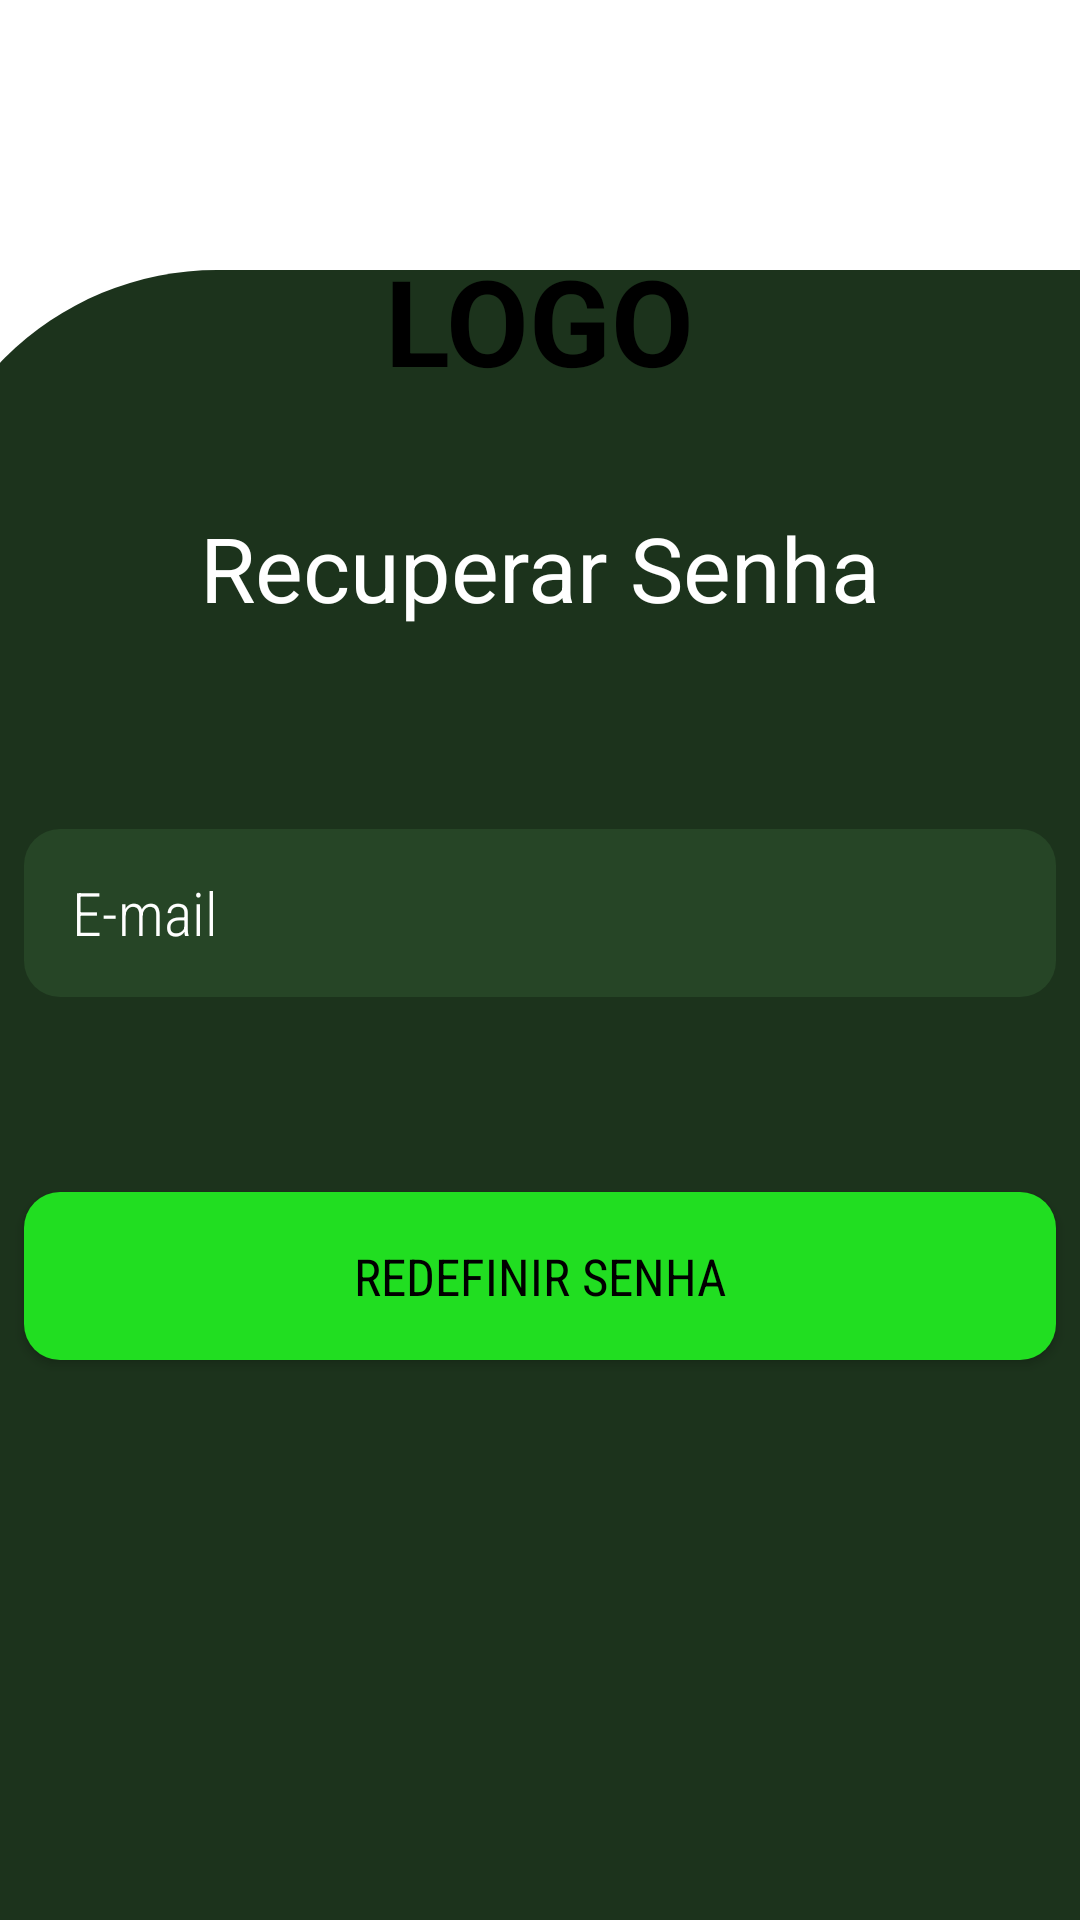

Produce the Android XML layout that renders to this screen, including the resource entries it uses.
<!-- AndroidManifest.xml: application theme Theme.ListaCompras -->
<!-- res/layout/activity_recuperar_senha.xml -->
<?xml version="1.0" encoding="utf-8"?>
<androidx.constraintlayout.widget.ConstraintLayout xmlns:android="http://schemas.android.com/apk/res/android"
    xmlns:app="http://schemas.android.com/apk/res-auto"
    xmlns:tools="http://schemas.android.com/tools"
    android:id="@+id/main"
    android:layout_width="match_parent"
    android:layout_height="match_parent"
    tools:context=".LoginRegister.RecuperarSenhaActivity">


    <View
        android:id="@+id/lay_sup"
        android:layout_width="416dp"
        android:layout_height="550dp"
        android:background="@drawable/backgroundcomponents"
        app:layout_constraintBottom_toBottomOf="parent"
        app:layout_constraintEnd_toEndOf="parent"
        app:layout_constraintStart_toStartOf="parent" />

    <TextView
        android:id="@+id/txt_logo"
        android:layout_width="wrap_content"
        android:layout_height="wrap_content"
        android:layout_marginTop="80dp"
        android:text="LOGO"
        android:textColor="@color/black"
        android:textSize="40dp"
        android:textStyle="bold"
        app:layout_constraintEnd_toEndOf="parent"
        app:layout_constraintStart_toStartOf="parent"
        app:layout_constraintTop_toTopOf="parent" />

    <TextView
        android:id="@+id/txt_RecuperarSenha"
        android:layout_width="wrap_content"
        android:layout_height="wrap_content"
        android:text="Recuperar Senha"
        android:layout_marginTop="79dp"
        android:textColor="@color/white"
        android:textSize="30dp"
        android:fontFamily="sans-serif"
        app:layout_constraintEnd_toEndOf="parent"
        app:layout_constraintStart_toStartOf="parent"
        app:layout_constraintTop_toTopOf="@+id/lay_sup" />

    <EditText
        android:id="@+id/edt_recuperarSenha"
        android:layout_width="344dp"
        android:layout_height="56dp"
        android:ems="10"
        android:background="@drawable/edit_text"
        android:inputType="text"
        android:hint="E-mail"
        android:fontFamily="sans-serif-condensed-light"
        android:paddingStart="16dp"
        android:textSize="20dp"
        android:textColor="@color/white"
        android:gravity="center_vertical"
        android:textColorHint="@color/white"
        app:layout_constraintTop_toBottomOf="@+id/txt_RecuperarSenha"
        android:layout_marginTop="67dp"
        app:layout_constraintEnd_toEndOf="parent"
        app:layout_constraintStart_toStartOf="parent"
        tools:layout_editor_absoluteY="460dp" />



    <Button
        android:id="@+id/btn_redefinirSenha"
        android:layout_width="344dp"
        android:layout_height="56dp"
        android:layout_marginTop="65dp"
        android:gravity="center"
        android:fontFamily="sans-serif-condensed"
        android:textColor="@color/black"
        android:text="Redefinir Senha"
        android:textSize="17dp"
        android:background="@drawable/button_background"
        app:layout_constraintEnd_toEndOf="parent"
        app:layout_constraintStart_toStartOf="parent"
        app:layout_constraintTop_toBottomOf="@+id/edt_recuperarSenha" />


</androidx.constraintlayout.widget.ConstraintLayout>
<!-- resources referenced by this layout -->
<resources>
  <color name="black">#FF000000</color>
  <color name="white">#FFFFFFFF</color>
  <!-- drawable backgroundcomponents (drawable) -->
  <?xml version="1.0" encoding="utf-8"?>
  <shape xmlns:android="http://schemas.android.com/apk/res/android"
      android:shape="rectangle">
      <corners android:topLeftRadius="100dp"></corners>
      <solid android:color="@color/background"></solid>
  
  
  </shape>
  <!-- drawable button_background (drawable) -->
  <?xml version="1.0" encoding="utf-8"?>
  <shape xmlns:android="http://schemas.android.com/apk/res/android"
      android:shape="rectangle">
      <corners android:radius="12dp"/>
      <solid android:color="@color/button"/>
  </shape>
  <!-- drawable edit_text (drawable) -->
  <?xml version="1.0" encoding="utf-8"?>
  <shape
      xmlns:android="http://schemas.android.com/apk/res/android"
      android:shape="rectangle">
      <corners android:radius="12dp"/>
      <solid android:color="@color/backEdtText"></solid>
  </shape>
  <style name="Theme.ListaCompras" parent="Theme.MaterialComponents.DayNight.NoActionBar">
        <item name="colorPrimary">@color/button</item>
      </style>
  <color name="background">#1C331C</color>
  <color name="button">#21DE21</color>
  <color name="backEdtText">#264526</color>
</resources>
